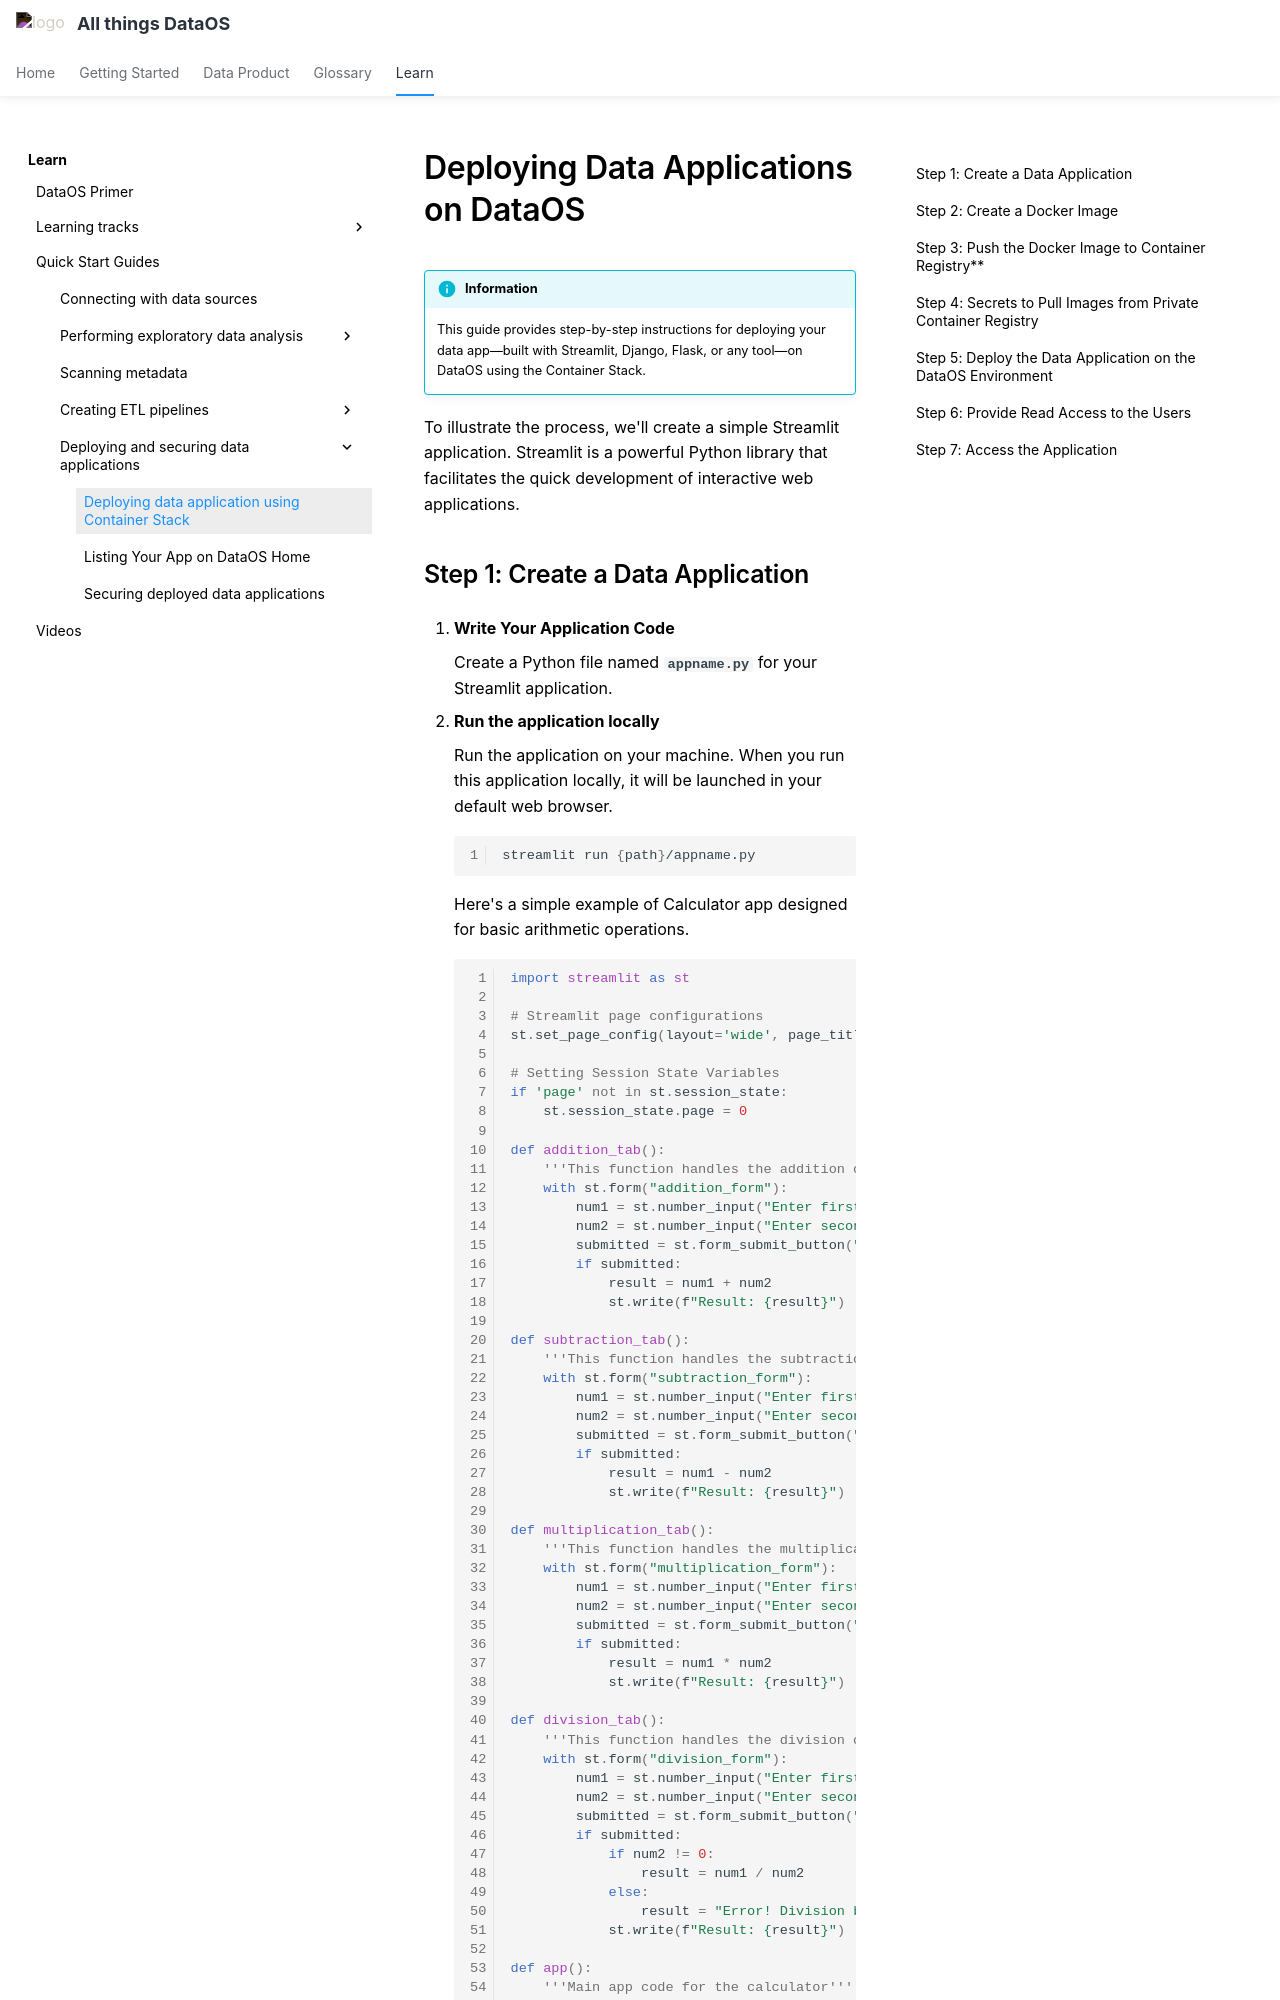

repository: moderndatacompany/dataos.info · page: quick_guides/deploy_data_app_using_container_stack/index.html · generator: mkdocs

# Deploying Data Applications on DataOS

!!! info "Information"
    This guide provides step-by-step instructions for deploying your data app—built with Streamlit, Django, Flask, or any tool—on DataOS using the Container Stack.



To illustrate the process, we'll create a simple Streamlit application. Streamlit is a powerful Python library that facilitates the quick development of interactive web applications.
